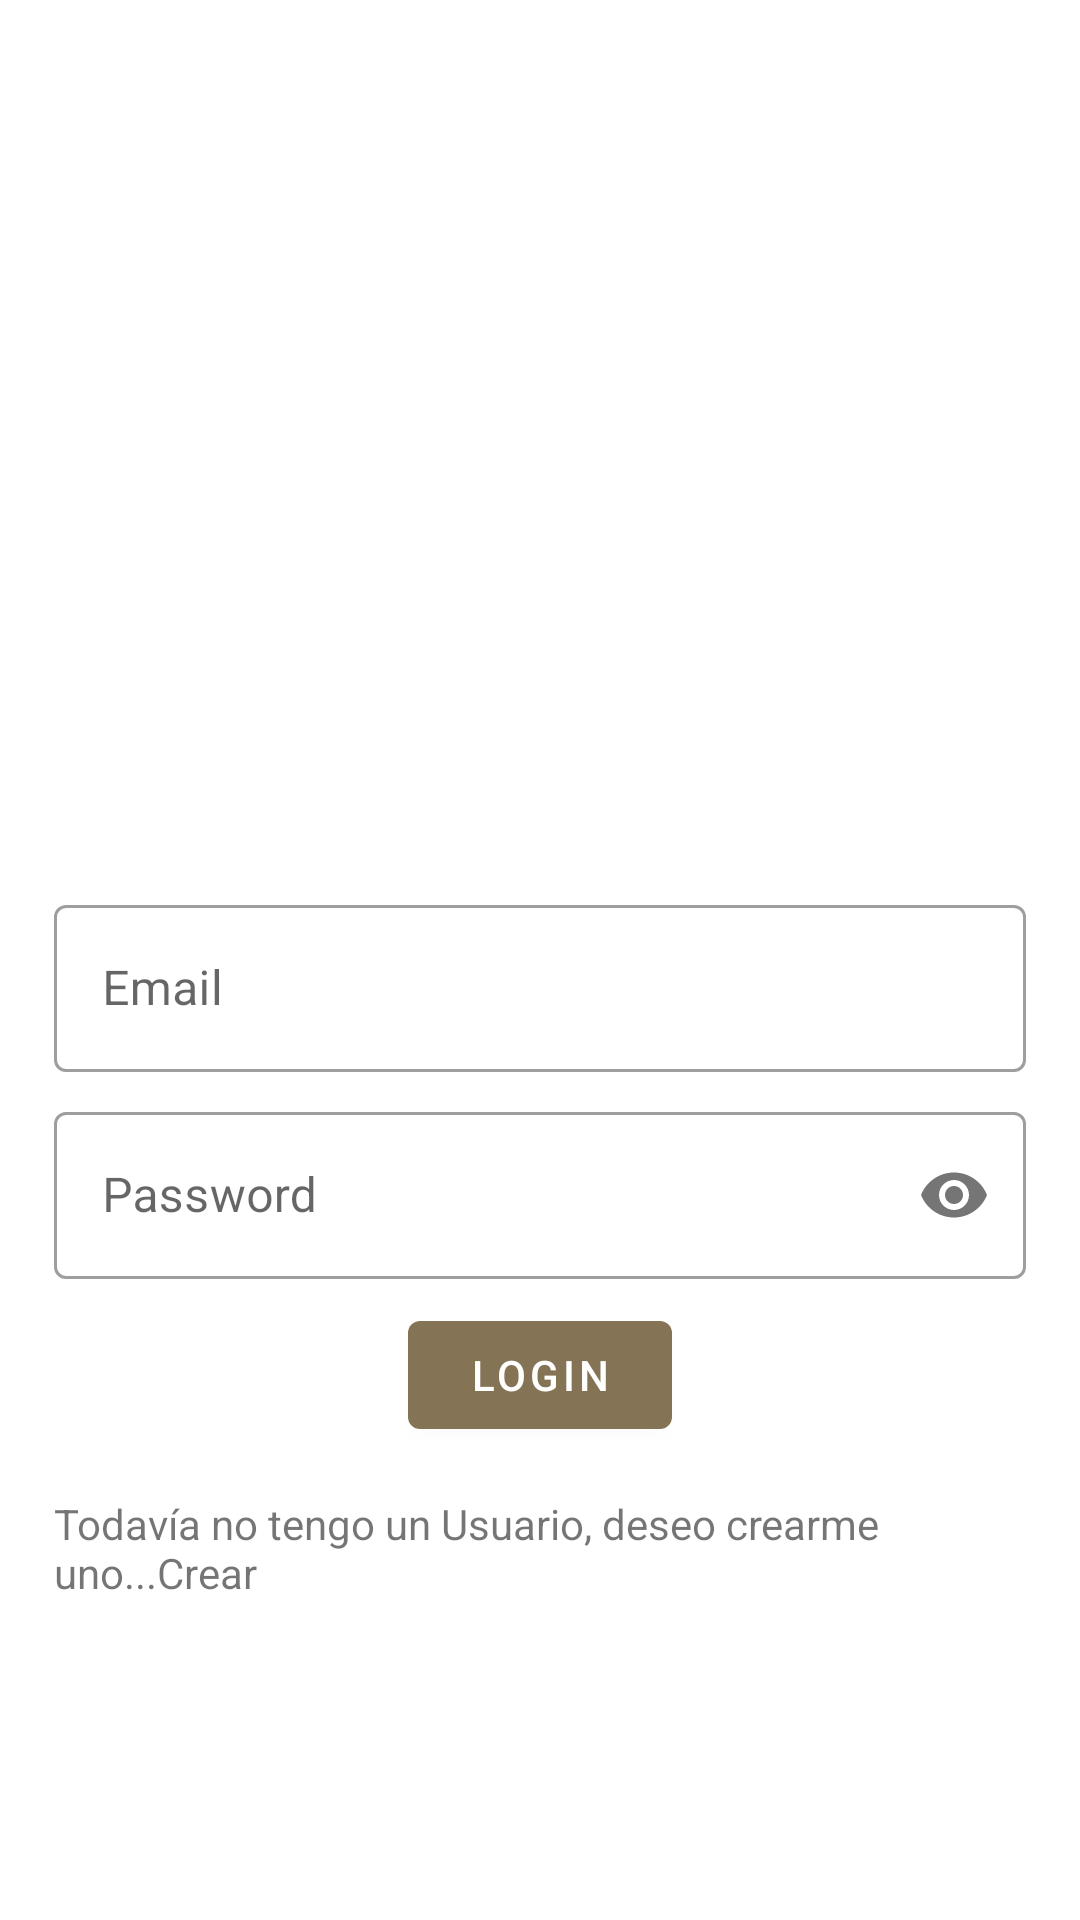

This screen was rendered from an Android layout file. Write that file and the resources it references.
<!-- AndroidManifest.xml: application theme Theme.QueComemos -->
<!-- res/layout/fragment_login.xml -->
<?xml version="1.0" encoding="utf-8"?>
<LinearLayout xmlns:android="http://schemas.android.com/apk/res/android"
    xmlns:tools="http://schemas.android.com/tools"
    android:layout_width="match_parent"
    android:layout_height="match_parent"
    xmlns:app="http://schemas.android.com/apk/res-auto"
    android:orientation="vertical"
    android:padding="18dp"
    android:gravity="center"
    tools:context=".ui.auth.LoginFragment">
<ProgressBar
    android:id="@+id/progress_bar"
    android:layout_width="wrap_content"
    android:layout_height="wrap_content"
    android:visibility="gone"
    />
    <ImageView
        android:id="@+id/logo"
        android:layout_width="180dp"
        android:layout_height="180dp"
        android:layout_marginBottom="10dp"
        tools:src="@mipmap/ic_launcher"/>
    <com.google.android.material.textfield.TextInputLayout
        style="@style/Widget.MaterialComponents.TextInputLayout.OutlinedBox"
        android:layout_width="match_parent"
        android:layout_height="wrap_content"
        android:layout_marginBottom="8dp"
        android:hint="Email">
        <com.google.android.material.textfield.TextInputEditText
            android:id="@+id/et_email"
            android:layout_width="match_parent"
            android:layout_height="wrap_content"
            android:inputType="textEmailAddress"/>
    </com.google.android.material.textfield.TextInputLayout>

    <com.google.android.material.textfield.TextInputLayout
        style="@style/Widget.MaterialComponents.TextInputLayout.OutlinedBox"
        android:layout_width="match_parent"
        android:layout_height="wrap_content"
        android:layout_marginBottom="8dp"
        android:hint="Password"
        app:passwordToggleEnabled="true">
        <com.google.android.material.textfield.TextInputEditText
            android:id="@+id/et_password"
            android:layout_width="match_parent"
            android:layout_height="wrap_content"
            android:inputType="textPassword"/>
    </com.google.android.material.textfield.TextInputLayout>
    <com.google.android.material.button.MaterialButton
        android:id="@+id/btn_login"
        android:layout_width="wrap_content"
        android:layout_height="wrap_content"
        android:text="Login"/>
    <TextView
        android:id="@+id/created_user"
        android:layout_width="wrap_content"
        android:layout_height="wrap_content"
        android:text="Todavía no tengo un Usuario, deseo crearme uno...Crear"
        android:layout_marginTop="16dp"/>
</LinearLayout>
<!-- resources referenced by this layout -->
<resources>
  <!-- mipmap ic_launcher: png bitmap (mipmap-hdpi, 3521 bytes) -->
  <style name="Theme.QueComemos" parent="Theme.MaterialComponents.DayNight.DarkActionBar">
          
          <item name="colorPrimary">@color/leters_logo</item>
          <item name="colorPrimaryVariant">@color/ic_launcher_background</item>
          <item name="colorOnPrimary">@color/white</item>
          
          <item name="colorSecondary">@color/teal_200</item>
          <item name="colorSecondaryVariant">@color/teal_700</item>
          <item name="colorOnSecondary">@color/black</item>
          
          <item name="android:statusBarColor" tools:targetApi="l">?attr/colorPrimaryVariant</item>
          
      </style>
  <color name="leters_logo">#847355</color>
  <color name="ic_launcher_background">#C1AA70</color>
  <color name="white">#FFFFFFFF</color>
  <color name="teal_200">#FF03DAC5</color>
  <color name="teal_700">#FF018786</color>
  <color name="black">#FF000000</color>
</resources>
